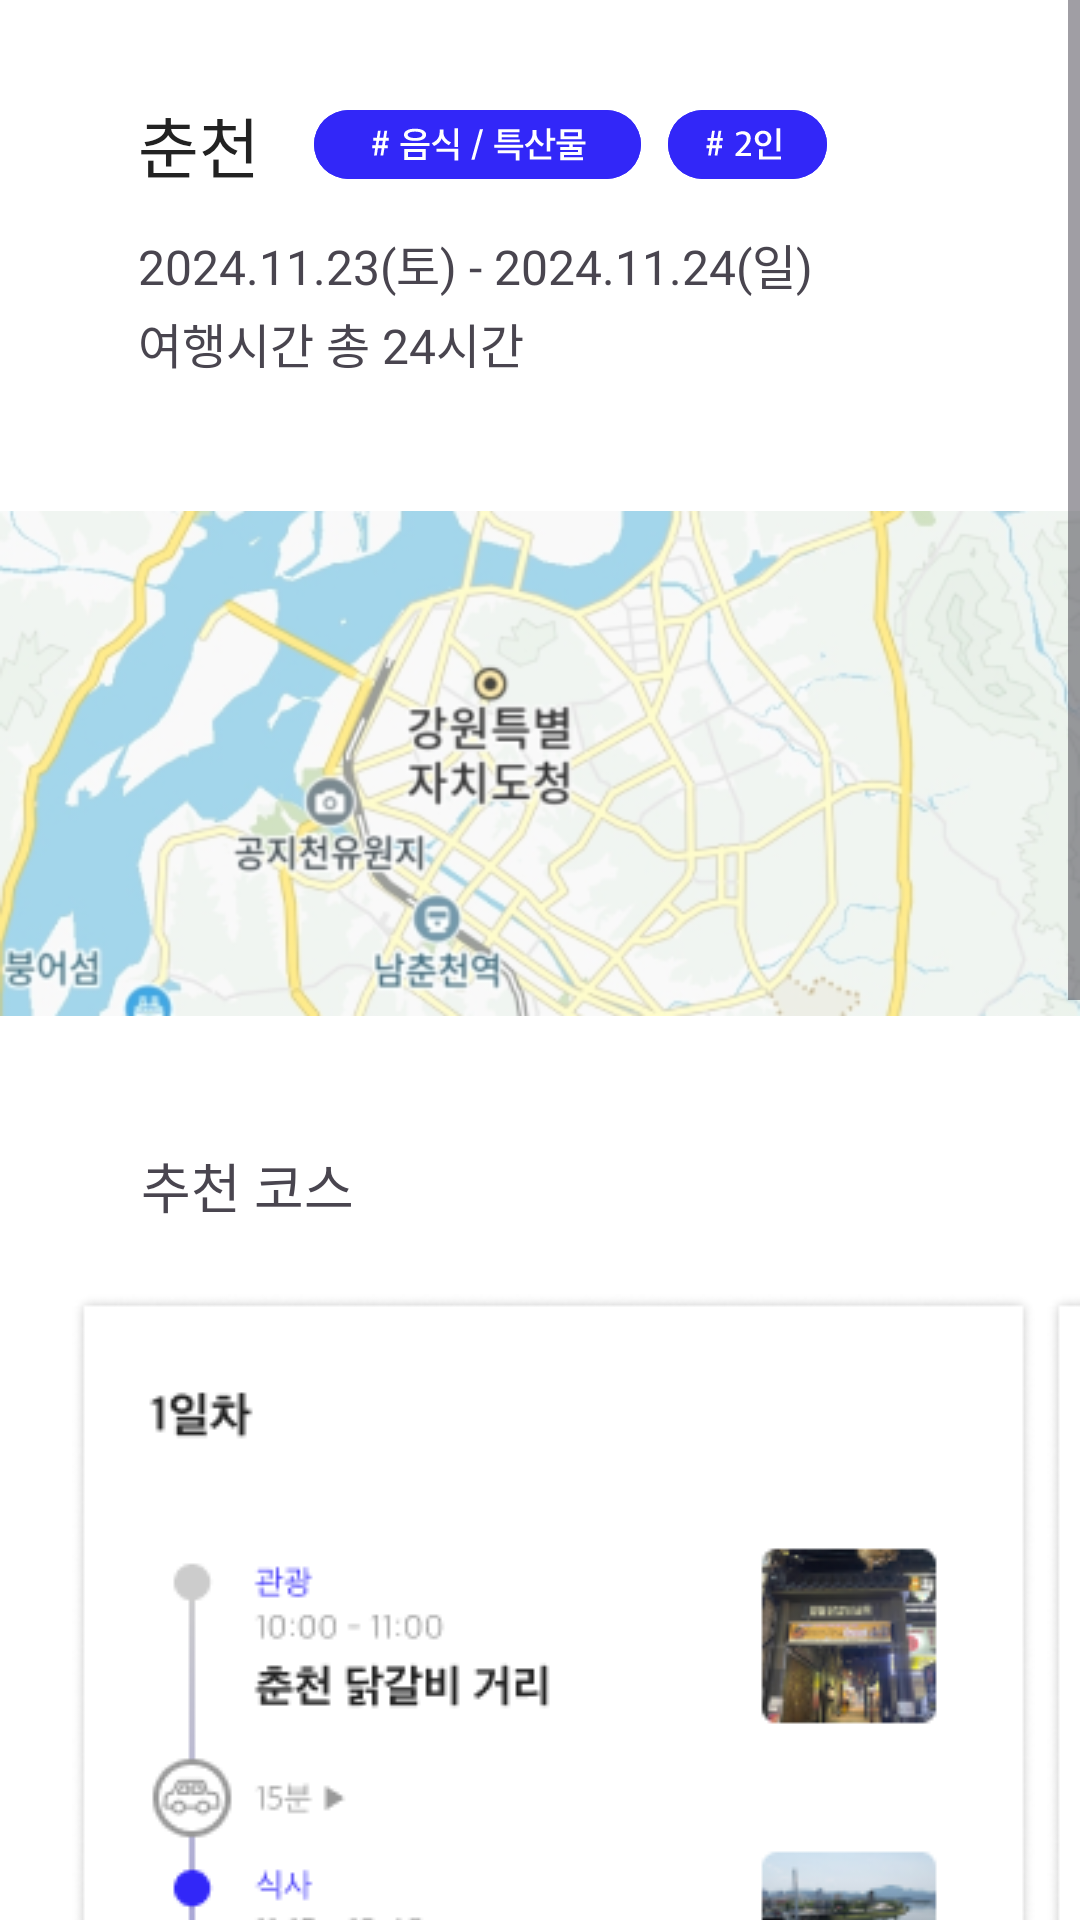

Produce the Android XML layout that renders to this screen, including the resource entries it uses.
<!-- AndroidManifest.xml: application theme Theme.WayToGo -->
<!-- res/layout/fragment_course_save.xml -->
<?xml version="1.0" encoding="utf-8"?>
<androidx.constraintlayout.widget.ConstraintLayout xmlns:android="http://schemas.android.com/apk/res/android"
    xmlns:tools="http://schemas.android.com/tools"
    android:layout_width="match_parent"
    android:layout_height="match_parent"
    xmlns:app="http://schemas.android.com/apk/res-auto"
    tools:context=".Course.CourseSaveFragment"
    android:background="@color/white">

    <ScrollView
        android:layout_width="match_parent"
        android:layout_height="match_parent"
        app:layout_constraintTop_toTopOf="parent"
        app:layout_constraintStart_toStartOf="parent">

        <androidx.constraintlayout.widget.ConstraintLayout
            android:layout_width="match_parent"
            android:layout_height="match_parent">

            <TextView
                android:id="@+id/courseSaveTitle_tv"
                android:layout_width="wrap_content"
                android:layout_height="wrap_content"
                android:text="춘천"
                android:fontFamily="@font/applesdgothicneo_b"
                android:textSize="22sp"
                android:textColor="@color/black"
                app:layout_constraintStart_toStartOf="parent"
                app:layout_constraintTop_toTopOf="parent"
                android:layout_marginTop="32dp"
                android:layout_marginLeft="46dp" />

            <ImageView
                android:id="@+id/courseSaveToken1_iv"
                android:layout_width="wrap_content"
                android:layout_height="wrap_content"
                android:src="@drawable/course_setting_token1"
                app:layout_constraintTop_toTopOf="@id/courseSaveTitle_tv"
                app:layout_constraintBottom_toBottomOf="@id/courseSaveTitle_tv"
                app:layout_constraintStart_toEndOf="@id/courseSaveTitle_tv"
                android:layout_marginLeft="18dp"/>

            <ImageView
                android:id="@+id/courseSaveToken2_iv"
                android:layout_width="wrap_content"
                android:layout_height="wrap_content"
                android:src="@drawable/course_setting_token2"
                app:layout_constraintTop_toTopOf="@id/courseSaveToken1_iv"
                app:layout_constraintStart_toEndOf="@id/courseSaveToken1_iv"
                android:layout_marginLeft="9dp" />

            <TextView
                android:id="@+id/courseSaveDate_tv"
                android:layout_width="wrap_content"
                android:layout_height="wrap_content"
                android:text="2024.11.23(토) - 2024.11.24(일)"
                android:fontFamily="@font/applesdgothicneo_m"
                android:textSize="16sp"
                app:layout_constraintTop_toBottomOf="@id/courseSaveTitle_tv"
                app:layout_constraintStart_toStartOf="@id/courseSaveTitle_tv"
                android:layout_marginTop="12dp"/>

            <TextView
                android:id="@+id/courseSaveTime_tv"
                android:layout_width="wrap_content"
                android:layout_height="wrap_content"
                android:text="여행시간 총 24시간"
                android:fontFamily="@font/applesdgothicneo_m"
                android:textSize="16sp"
                app:layout_constraintTop_toBottomOf="@id/courseSaveDate_tv"
                app:layout_constraintStart_toStartOf="@id/courseSaveDate_tv"
                android:layout_marginTop="3dp"/>

            <ImageView
                android:id="@+id/courseSaveMap_iv"
                android:layout_width="wrap_content"
                android:layout_height="wrap_content"
                android:src="@drawable/course_save_mapimg"
                app:layout_constraintStart_toStartOf="parent"
                app:layout_constraintTop_toBottomOf="@id/courseSaveTime_tv"
                android:layout_marginTop="32dp"/>

            <TextView
                android:id="@+id/courseSave_title2_tv"
                android:layout_width="wrap_content"
                android:layout_height="wrap_content"
                android:text="추천 코스"
                android:fontFamily="@font/applesdgothicneo_eb"
                android:textSize="18sp"
                app:layout_constraintTop_toBottomOf="@id/courseSaveMap_iv"
                app:layout_constraintStart_toStartOf="parent"
                android:layout_marginLeft="47dp"
                android:layout_marginTop="31dp"/>

            <ImageView
                android:id="@+id/courseSave_list"
                android:layout_width="wrap_content"
                android:layout_height="wrap_content"
                android:src="@drawable/course_save_course1"
                app:layout_constraintTop_toBottomOf="@id/courseSave_title2_tv"
                app:layout_constraintStart_toStartOf="parent"
                android:layout_marginTop="23dp"
                android:layout_marginLeft="24dp"/>

            <ImageView
                android:layout_width="wrap_content"
                android:layout_height="wrap_content"
                android:src="@drawable/course_save_course2"
                app:layout_constraintTop_toTopOf="@id/courseSave_list"
                app:layout_constraintStart_toEndOf="@id/courseSave_list"
                android:layout_marginLeft="4dp"/>

            <ImageView
                android:id="@+id/courseSave_savebtn"
                android:layout_width="wrap_content"
                android:layout_height="wrap_content"
                android:src="@drawable/course_save_savebtn"
                app:layout_constraintStart_toStartOf="parent"
                app:layout_constraintEnd_toEndOf="parent"
                app:layout_constraintTop_toBottomOf="@id/courseSave_list"
                android:layout_marginTop="24dp" />

            <View
                android:layout_width="match_parent"
                android:layout_height="60dp"
                app:layout_constraintTop_toBottomOf="@id/courseSave_savebtn"
                app:layout_constraintStart_toStartOf="parent"/>


        </androidx.constraintlayout.widget.ConstraintLayout>
    </ScrollView>
</androidx.constraintlayout.widget.ConstraintLayout>
<!-- resources referenced by this layout -->
<resources>
  <color name="black">#222222</color>
  <color name="white">#FFFFFF</color>
  <!-- drawable course_save_course1: png bitmap (drawable, 65977 bytes) -->
  <!-- drawable course_save_course2: png bitmap (drawable, 57685 bytes) -->
  <!-- drawable course_save_mapimg: png bitmap (drawable, 114951 bytes) -->
  <!-- drawable course_save_savebtn: vector/xml drawable (drawable, 3776 chars, omitted) -->
  <!-- drawable course_setting_token1: vector/xml drawable (drawable, 2853 chars, omitted) -->
  <!-- drawable course_setting_token2: vector/xml drawable (drawable, 2310 chars, omitted) -->
  <style name="Theme.WayToGo" parent="Base.Theme.WayToGo" />
  <style name="Base.Theme.WayToGo" parent="Theme.Material3.DayNight.NoActionBar">
          <item name="android:statusBarColor">@color/blue</item>
          <item name="android:windowLightStatusBar">true</item> 
      </style>
  <color name="blue">#3227F8</color>
</resources>
